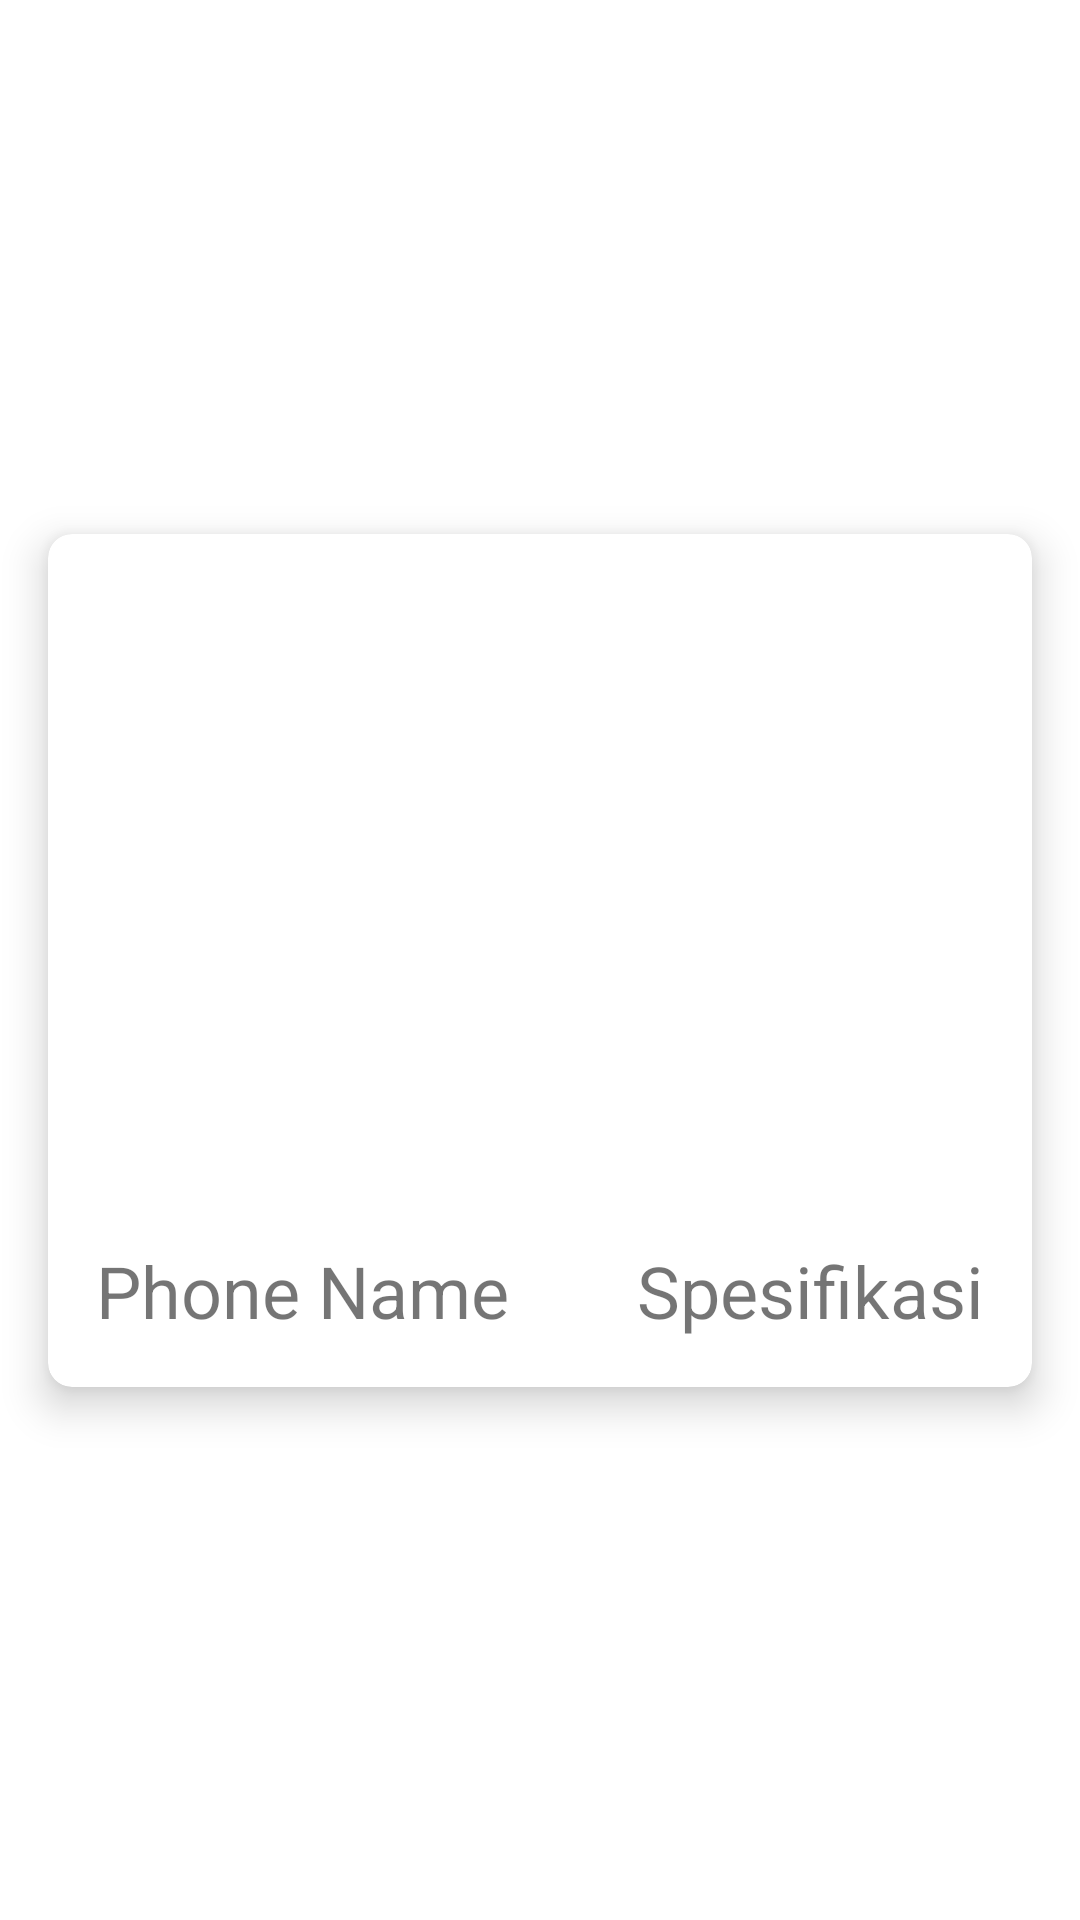

Here is an Android app screen rendered from its layout file. Give the layout XML and the strings, colors and styles it references.
<!-- AndroidManifest.xml: application theme Theme.Fixphone -->
<!-- res/layout/listitem_phone.xml -->
<?xml version="1.0" encoding="utf-8"?>
<androidx.constraintlayout.widget.ConstraintLayout xmlns:android="http://schemas.android.com/apk/res/android"
    android:layout_width="match_parent"
    android:layout_height="wrap_content"
    xmlns:app="http://schemas.android.com/apk/res-auto"
    xmlns:tools="http://schemas.android.com/tools">

    <androidx.cardview.widget.CardView
        android:layout_width="match_parent"
        android:layout_height="wrap_content"
        android:layout_margin="16dp"
        app:layout_constraintTop_toTopOf="parent"
        app:layout_constraintStart_toStartOf="parent"
        app:layout_constraintEnd_toEndOf="parent"
        app:layout_constraintBottom_toBottomOf="parent"
        app:cardCornerRadius="8dp"
        app:cardElevation="8dp">

        <androidx.constraintlayout.widget.ConstraintLayout
            android:layout_width="match_parent"
            android:layout_height="match_parent">

            <ImageView
                android:id="@+id/iv_phone_image"
                android:layout_width="match_parent"
                android:layout_height="212dp"
                android:layout_margin="8dp"
                app:layout_constraintEnd_toEndOf="parent"
                app:layout_constraintStart_toStartOf="parent"
                app:layout_constraintTop_toTopOf="parent"
                tools:src="@tools:sample/avatars"/>

            <TextView
                android:id="@+id/tv_phone_name"
                android:layout_width="0dp"
                android:layout_height="wrap_content"
                android:padding="16dp"
                android:text="Phone Name"
                android:textSize="24dp"
                app:layout_constraintBottom_toBottomOf="parent"
                app:layout_constraintEnd_toStartOf="@+id/tv_deskripsi"
                app:layout_constraintStart_toStartOf="parent"
                app:layout_constraintTop_toBottomOf="@id/iv_phone_image" />
            <TextView
                android:id="@+id/tv_deskripsi"
                android:layout_width="wrap_content"
                android:layout_height="wrap_content"
                android:padding="16dp"
                android:text="Spesifikasi"
                android:textSize="24dp"
                android:drawableEnd="@drawable/ic_baseline_keyboard_double_arrow_right"
                app:layout_constraintBottom_toBottomOf="parent"
                app:layout_constraintEnd_toEndOf="parent"
                app:layout_constraintTop_toBottomOf="@id/iv_phone_image" />
        </androidx.constraintlayout.widget.ConstraintLayout>

    </androidx.cardview.widget.CardView>




</androidx.constraintlayout.widget.ConstraintLayout>
<!-- resources referenced by this layout -->
<resources>
  <style name="Theme.Fixphone" parent="Theme.MaterialComponents.DayNight.DarkActionBar">
          
          <item name="colorPrimary">@color/purple_500</item>
          <item name="colorPrimaryVariant">@color/purple_700</item>
          <item name="colorOnPrimary">@color/white</item>
          
          <item name="colorSecondary">@color/teal_200</item>
          <item name="colorSecondaryVariant">@color/teal_700</item>
          <item name="colorOnSecondary">@color/black</item>
          
          <item name="android:statusBarColor" tools:targetApi="l">?attr/colorPrimaryVariant</item>
          
      </style>
  <color name="purple_500">#FF6200EE</color>
  <color name="purple_700">#FF3700B3</color>
  <color name="white">#FFFFFFFF</color>
  <color name="teal_200">#FF03DAC5</color>
  <color name="teal_700">#FF018786</color>
  <color name="black">#FF000000</color>
</resources>
